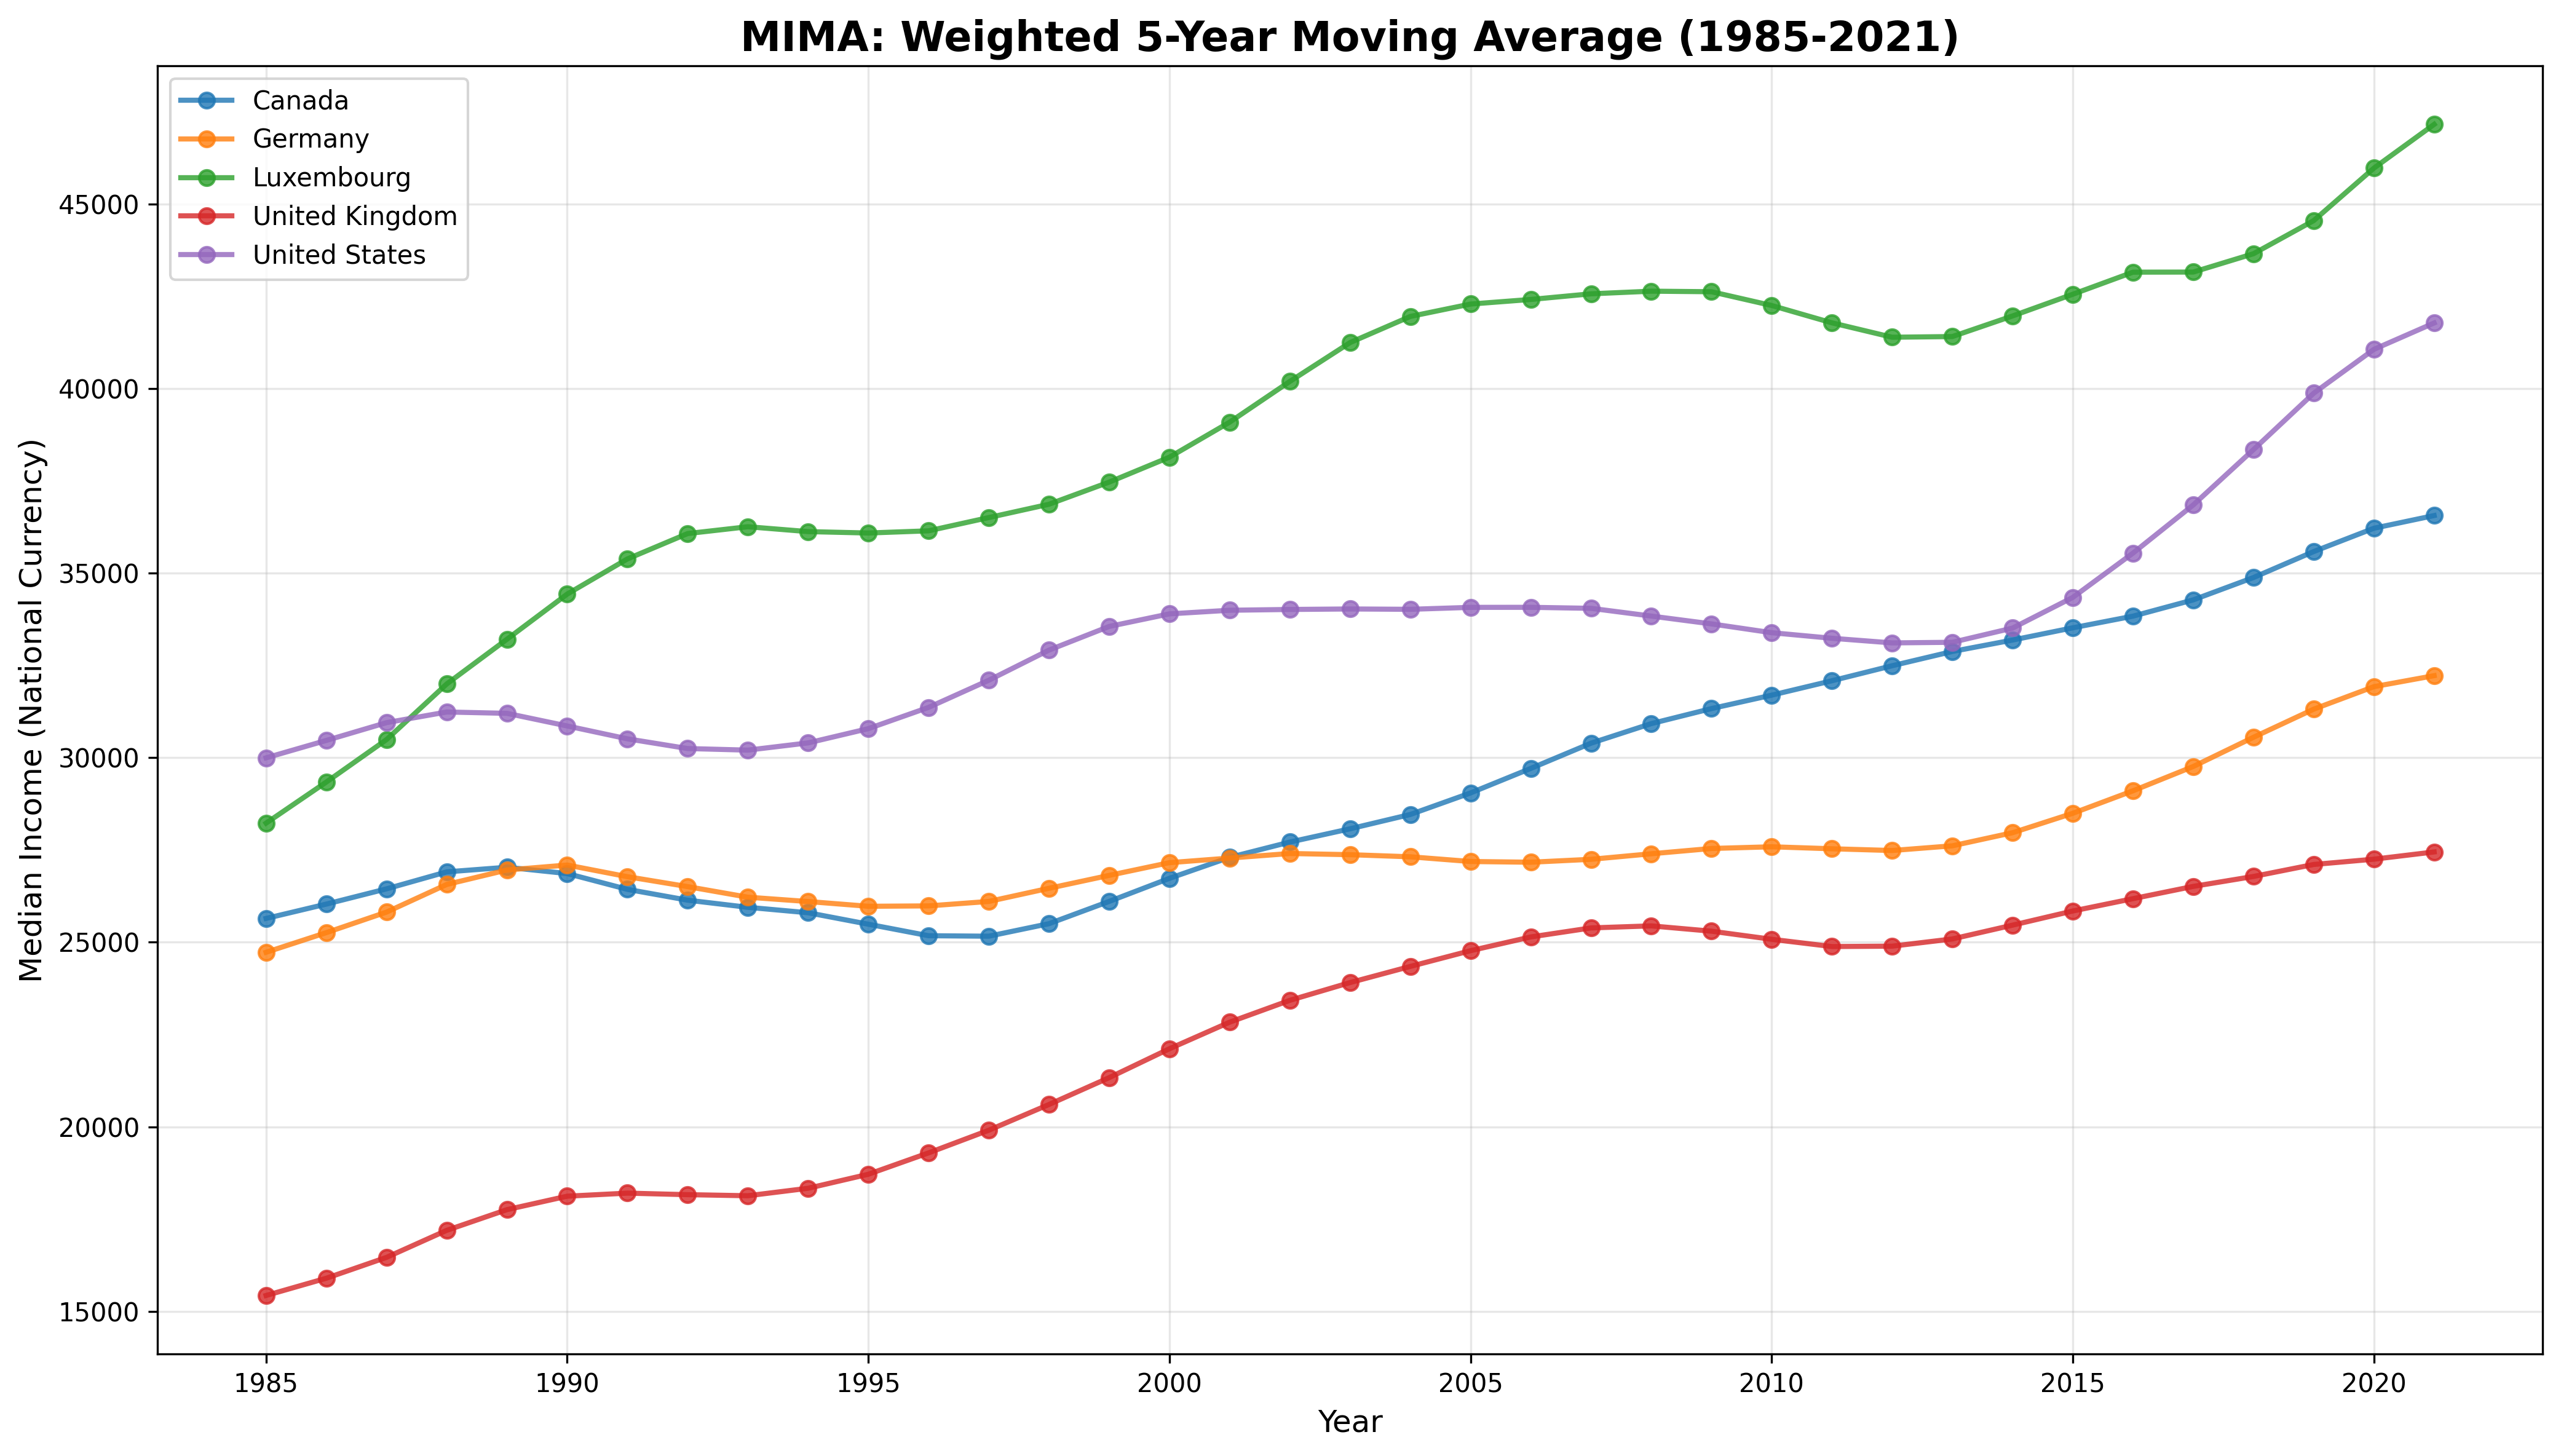

The data file committed next to this chart (first rows):
year, Canada, Germany, Luxembourg, United Kingdom, United States
1985, 25646, 24729, 28230, 15426, 29999
1986, 26035, 25261, 29343, 15894, 30471
1987, 26448, 25818, 30494, 16459, 30953
1988, 26909, 26568, 32002, 17192, 31242
1989, 27034, 26959, 33214, 17753, 31206
1990, 26863, 27093, 34438, 18118, 30863
1991, 26434, 26778, 35391, 18200, 30514
1992, 26141, 26509, 36079, 18159, 30251
1993, 25948, 26222, 36264, 18130, 30208
1994, 25800, 26104, 36131, 18332, 30404
1995, 25490, 25976, 36093, 18712, 30790
1996, 25178, 25986, 36153, 19291, 31366
1997, 25165, 26107, 36512, 19905, 32102
1998, 25504, 26464, 36873, 20603, 32920
1999, 26108, 26814, 37473, 21332, 33561
2000, 26733, 27158, 38149, 22114, 33902
2001, 27302, 27283, 39098, 22834, 34000
2002, 27717, 27406, 40203, 23427, 34021
2003, 28076, 27374, 41255, 23908, 34035
2004, 28465, 27317, 41963, 24346, 34025
2005, 29048, 27189, 42299, 24772, 34078
2006, 29713, 27170, 42424, 25145, 34079
2007, 30396, 27249, 42577, 25389, 34052
2008, 30927, 27399, 42648, 25445, 33842
2009, 31335, 27542, 42633, 25300, 33630
2010, 31698, 27588, 42260, 25081, 33391
2011, 32089, 27535, 41791, 24885, 33240
2012, 32496, 27487, 41400, 24895, 33115
2013, 32882, 27615, 41418, 25090, 33131
2014, 33192, 27970, 41977, 25464, 33516
2015, 33524, 28496, 42565, 25848, 34348
2016, 33840, 29106, 43164, 26182, 35550
2017, 34281, 29765, 43166, 26515, 36854
2018, 34886, 30557, 43663, 26784, 38354
2019, 35591, 31318, 44561, 27109, 39883
2020, 36223, 31929, 45985, 27252, 41071
2021, 36566, 32226, 47170, 27449, 41787
# Metadata
